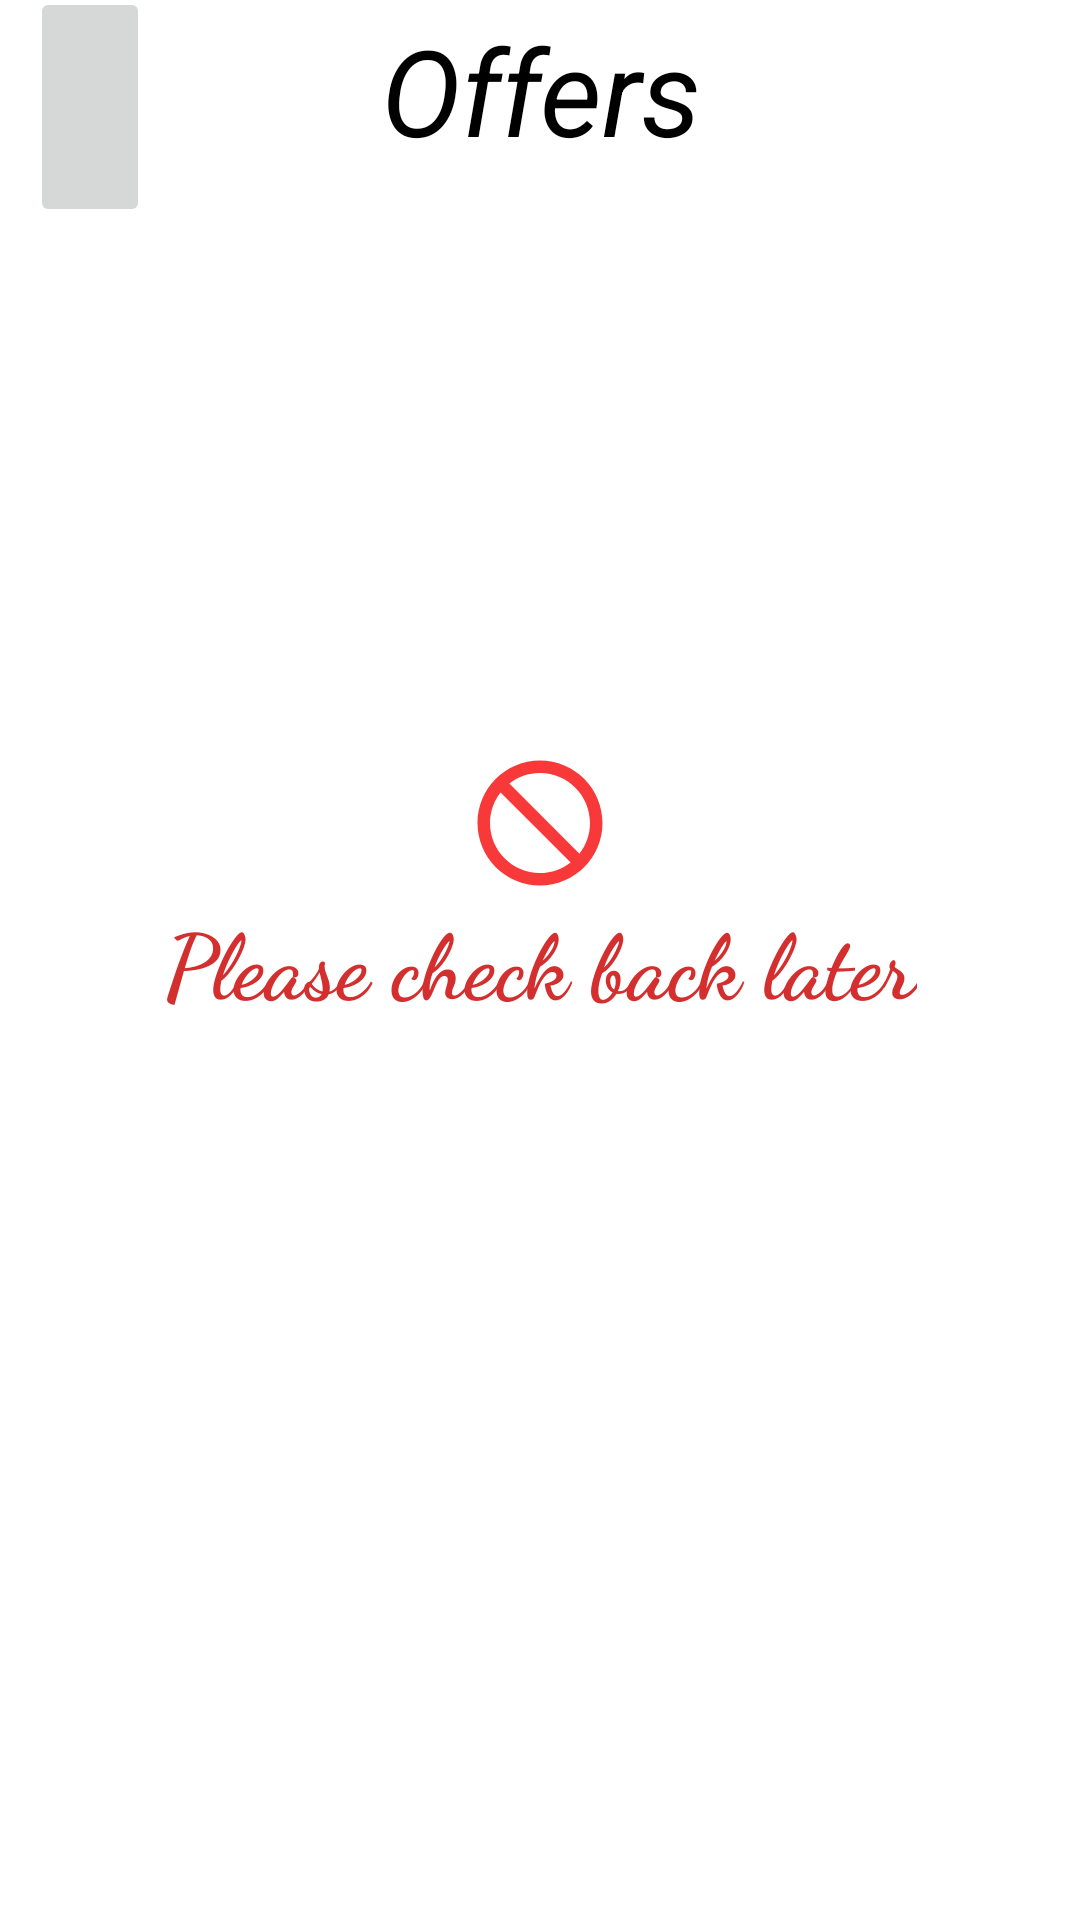

Reconstruct the res/layout file that produces this screen, plus the resources it refers to.
<!-- AndroidManifest.xml: application theme Theme.BookSalonAppointment -->
<!-- res/layout/activity_offers.xml -->
<?xml version="1.0" encoding="utf-8"?>
<androidx.constraintlayout.widget.ConstraintLayout
xmlns:android="http://schemas.android.com/apk/res/android"
xmlns:app="http://schemas.android.com/apk/res-auto"
xmlns:tools="http://schemas.android.com/tools"
android:layout_width="match_parent"
android:layout_height="match_parent"
tools:context=".view.OfferActivity">

    <androidx.appcompat.widget.AppCompatImageButton
        android:id="@+id/back_service"
        android:layout_width="@dimen/_40dp"
        android:layout_height="@dimen/_80dp"
        android:layout_marginStart="@dimen/_10dp"
        android:clickable="true"
        android:contentDescription="@string/back"
        android:focusable="true"
        android:src="@drawable/ic_baseline_arrow_back_24"
        app:layout_constraintBottom_toTopOf="@id/guideline_grid"
        app:layout_constraintStart_toStartOf="parent"
        app:layout_constraintTop_toTopOf="parent" />

    <androidx.constraintlayout.widget.Guideline
        android:id="@+id/guideline_grid"
        android:layout_width="wrap_content"
        android:layout_height="wrap_content"
        android:orientation="horizontal"
        app:layout_constraintGuide_percent="0.11" />

    <TextView
        android:id="@+id/service_tv"
        android:layout_width="wrap_content"
        android:layout_height="wrap_content"
        android:text="@string/offers"
        android:textSize="@dimen/activity_header_text_size"
        android:gravity="center"
        android:textColor="@color/black"
        app:layout_constraintBottom_toBottomOf="@id/back_service"
        app:layout_constraintEnd_toEndOf="parent"
        app:layout_constraintStart_toStartOf="parent"
        app:layout_constraintTop_toTopOf="@id/back_service"
        app:layout_constraintVertical_bias="0.3" />



    <ImageView
        android:layout_width="wrap_content"
        android:layout_height="wrap_content"
        android:src="@drawable/ic_baseline_not_interested_24"
        app:layout_constraintBottom_toTopOf="@id/textView"
app:layout_constraintStart_toStartOf="parent"
        app:layout_constraintEnd_toEndOf="parent"
        />


<TextView
    android:id="@+id/textView"
    android:layout_width="wrap_content"
    android:layout_height="wrap_content"
    android:layout_margin="@dimen/_20dp"
    android:text="Please check back later"
    app:layout_constraintBottom_toBottomOf="parent"
    android:textSize="30dp"
    android:textColor="@color/red"
    android:fontFamily="cursive"
    android:textStyle="bold"
    app:layout_constraintLeft_toLeftOf="parent"
    app:layout_constraintRight_toRightOf="parent"
    app:layout_constraintTop_toTopOf="parent" />

</androidx.constraintlayout.widget.ConstraintLayout>
<!-- resources referenced by this layout -->
<resources>
  <color name="black">#FF000000</color>
  <color name="red">#D32F2F</color>
  <dimen name="_10dp">10dp</dimen>
  <dimen name="_20dp">20dp</dimen>
  <dimen name="_40dp">40dp</dimen>
  <dimen name="_80dp">80dp</dimen>
  <dimen name="activity_header_text_size">40sp</dimen>
  <!-- drawable ic_baseline_not_interested_24 (drawable) -->
  <vector android:height="50dp" android:tint="#F83939"
      android:viewportHeight="24" android:viewportWidth="24"
      android:width="50dp" xmlns:android="http://schemas.android.com/apk/res/android">
      <path android:fillColor="@android:color/white" android:pathData="M12,2C6.48,2 2,6.48 2,12s4.48,10 10,10 10,-4.48 10,-10S17.52,2 12,2zM12,20c-4.42,0 -8,-3.58 -8,-8 0,-1.85 0.63,-3.55 1.69,-4.9L16.9,18.31C15.55,19.37 13.85,20 12,20zM18.31,16.9L7.1,5.69C8.45,4.63 10.15,4 12,4c4.42,0 8,3.58 8,8 0,1.85 -0.63,3.55 -1.69,4.9z"/>
  </vector>
  <string name="back">Back</string>
  <string name="offers">Offers</string>
  <style name="Theme.BookSalonAppointment" parent="Theme.MaterialComponents.DayNight.DarkActionBar">
          
  
          <item name="android:textSize">30sp</item>
          <item name="android:textStyle">italic</item>
  
          <item name="colorPrimary">@color/purple_500</item>
          <item name="colorPrimaryVariant">@color/purple_700</item>
          <item name="colorOnPrimary">@color/white</item>
          
          <item name="colorSecondary">@color/teal_200</item>
          <item name="colorSecondaryVariant">@color/teal_700</item>
          <item name="colorOnSecondary">@color/black</item>
          
          <item name="android:statusBarColor" tools:targetApi="l">?attr/colorPrimaryVariant</item>
          
          <item name="windowActionBar">false</item>
          <item name="windowNoTitle">true</item>
      </style>
  <color name="purple_500">#FF6200EE</color>
  <color name="purple_700">#FF3700B3</color>
  <color name="white">#FFFFFFFF</color>
  <color name="teal_200">#FF03DAC5</color>
  <color name="teal_700">#FF018786</color>
</resources>
